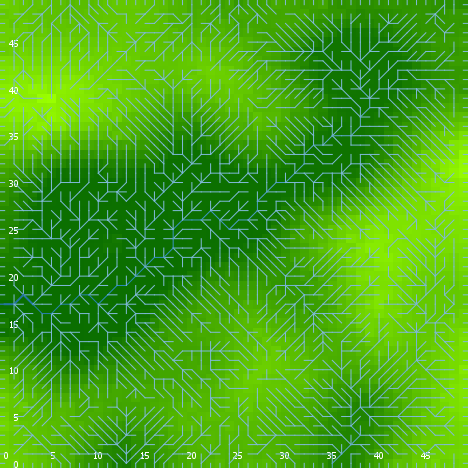

The table this chart was drawn from, first rows:
export-world data (NetLogo 6.0.4)
land_04_withSoilProperties.nlogo
05/10/2020 12:20:25:889 +0100
RANDOM STATE
0 0 -1727483681 414 1.5844710943243108 f…
GLOBALS
min-pxcor, max-pxcor, min-pycor, max-pycor, perspective, subject, nextIndex, directed-links, ticks, display-mode, elevationdistribution, elev_algorithm-style, elev_featureanglerange, elev_inversioniterations, elev_noise, elev_numdepressions, elev_numprotuberances, elev_numranges, elev_numrifts, elev_rangeaggregation, elev_rangeheight, elev_rangelength, elev_riftaggregation, elev_riftheight
0, 49, 0, 49, 0, nobody, 2600, "UNDIRECTED", -1, "terrain", [29.29434515041822 26.05514960446796 29.…, "C#", 24.42, 0.6629, 4.03, 7, 6, 93, 98, 0.383, 37.39, 400, 0.5019, -21.6
TURTLES
who, color, heading, xcor, ycor, shape, label, label-color, breed, hidden?, size, pen-size, pen-mode, numpoints
0, 25, 207, 40, 36, "default", "", 9.9, {breed flowholders}, true, 1, 1, "up", 
1, 5, 168, 43, 6, "default", "", 9.9, {breed flowholders}, true, 1, 1, "up", 
2, 25, 232, 13, 28, "default", "", 9.9, {breed flowholders}, true, 1, 1, "up", 
3, 15, 90, 12, 8, "default", "", 9.9, {breed flowholders}, true, 1, 1, "up", 
4, 125, 140, 11, 39, "default", "", 9.9, {breed flowholders}, true, 1, 1, "up", 
5, 55, 155, 33, 35, "default", "", 9.9, {breed flowholders}, true, 1, 1, "up", 
6, 85, 126, 5, 13, "default", "", 9.9, {breed flowholders}, true, 1, 1, "up", 
7, 35, 302, 29, 33, "default", "", 9.9, {breed flowholders}, true, 1, 1, "up", 
8, 65, 219, 12, 42, "default", "", 9.9, {breed flowholders}, true, 1, 1, "up", 
9, 115, 60, 22, 42, "default", "", 9.9, {breed flowholders}, true, 1, 1, "up", 
10, 45, 166, 14, 37, "default", "", 9.9, {breed flowholders}, true, 1, 1, "up", 
11, 105, 240, 6, 25, "default", "", 9.9, {breed flowholders}, true, 1, 1, "up", 
12, 135, 17, 32, 22, "default", "", 9.9, {breed flowholders}, true, 1, 1, "up", 
13, 15, 325, 15, 3, "default", "", 9.9, {breed flowholders}, true, 1, 1, "up", 
14, 35, 251, 43, 2, "default", "", 9.9, {breed flowholders}, true, 1, 1, "up", 
15, 85, 57, 48, 8, "default", "", 9.9, {breed flowholders}, true, 1, 1, "up", 
16, 75, 232, 37, 16, "default", "", 9.9, {breed flowholders}, true, 1, 1, "up", 
17, 95, 292, 30, 39, "default", "", 9.9, {breed flowholders}, true, 1, 1, "up", 
18, 5, 28, 19, 18, "default", "", 9.9, {breed flowholders}, true, 1, 1, "up", 
19, 5, 344, 25, 32, "default", "", 9.9, {breed flowholders}, true, 1, 1, "up", 
20, 85, 14, 45, 23, "default", "", 9.9, {breed flowholders}, true, 1, 1, "up", 
21, 115, 126, 47, 4, "default", "", 9.9, {breed flowholders}, true, 1, 1, "up", 
22, 35, 295, 10, 13, "default", "", 9.9, {breed flowholders}, true, 1, 1, "up", 
23, 35, 352, 8, 1, "default", "", 9.9, {breed flowholders}, true, 1, 1, "up", 
24, 75, 349, 41, 47, "default", "", 9.9, {breed flowholders}, true, 1, 1, "up", 
25, 105, 137, 32, 26, "default", "", 9.9, {breed flowholders}, true, 1, 1, "up", 
26, 125, 0, 11, 6, "default", "", 9.9, {breed flowholders}, true, 1, 1, "up", 
27, 105, 173, 10, 38, "default", "", 9.9, {breed flowholders}, true, 1, 1, "up", 
28, 5, 183, 9, 18, "default", "", 9.9, {breed flowholders}, true, 1, 1, "up", 
29, 115, 91, 11, 21, "default", "", 9.9, {breed flowholders}, true, 1, 1, "up", 
30, 135, 59, 45, 35, "default", "", 9.9, {breed flowholders}, true, 1, 1, "up", 
31, 15, 25, 27, 20, "default", "", 9.9, {breed flowholders}, true, 1, 1, "up", 
32, 95, 296, 44, 28, "default", "", 9.9, {breed flowholders}, true, 1, 1, "up", 
33, 35, 156, 45, 33, "default", "", 9.9, {breed flowholders}, true, 1, 1, "up", 
34, 65, 300, 7, 4, "default", "", 9.9, {breed flowholders}, true, 1, 1, "up", 
35, 15, 219, 7, 10, "default", "", 9.9, {breed flowholders}, true, 1, 1, "up", 
36, 115, 9, 21, 45, "default", "", 9.9, {breed flowholders}, true, 1, 1, "up", 
37, 25, 346, 10, 24, "default", "", 9.9, {breed flowholders}, true, 1, 1, "up", 
38, 97, 180, 47, 0, "line half", "", 9.9, {breed flowholders}, false, 1, 1, "up", 
39, 25, 271, 5, 48, "default", "", 9.9, {breed flowholders}, true, 1, 1, "up", 
40, 135, 298, 46, 44, "default", "", 9.9, {breed flowholders}, true, 1, 1, "up", 
41, 95, 57, 30, 2, "default", "", 9.9, {breed flowholders}, true, 1, 1, "up", 
42, 135, 236, 45, 46, "default", "", 9.9, {breed flowholders}, true, 1, 1, "up", 
43, 75, 19, 8, 28, "default", "", 9.9, {breed flowholders}, true, 1, 1, "up", 
44, 45, 210, 33, 44, "default", "", 9.9, {breed flowholders}, true, 1, 1, "up", 
45, 75, 193, 32, 5, "default", "", 9.9, {breed flowholders}, true, 1, 1, "up", 
46, 75, 185, 3, 20, "default", "", 9.9, {breed flowholders}, true, 1, 1, "up", 
47, 95, 144, 14, 42, "default", "", 9.9, {breed flowholders}, true, 1, 1, "up", 
48, 5, 53, 46, 15, "default", "", 9.9, {breed flowholders}, true, 1, 1, "up", 
49, 95, 65, 16, 21, "default", "", 9.9, {breed flowholders}, true, 1, 1, "up", 
50, 97, 270, 0, 43, "line half", "", 9.9, {breed flowholders}, false, 1, 1, "up", 
... 10,980 more rows
